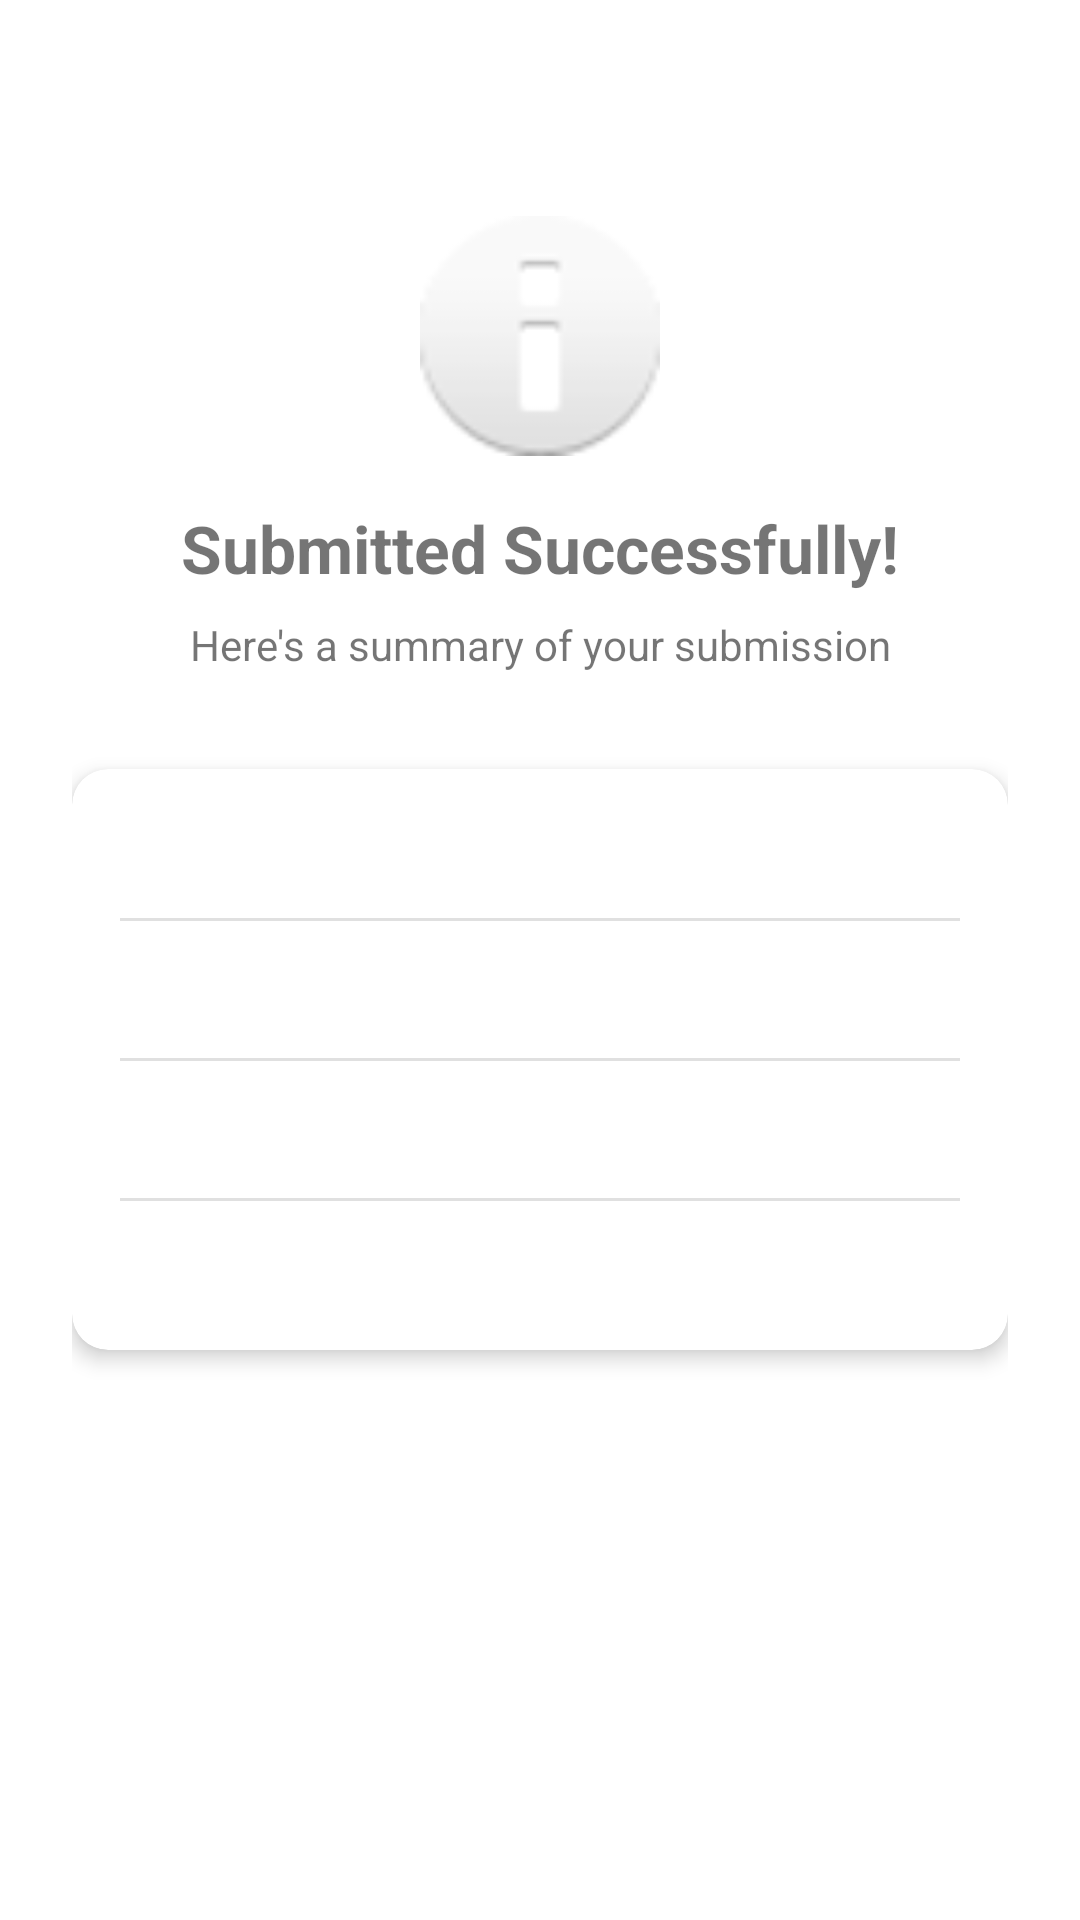

Reconstruct the res/layout file that produces this screen, plus the resources it refers to.
<!-- AndroidManifest.xml: application theme Theme.Twoscreen -->
<!-- res/layout/fragment_success.xml -->
<?xml version="1.0" encoding="utf-8"?>
<ScrollView xmlns:android="http://schemas.android.com/apk/res/android"
    xmlns:app="http://schemas.android.com/apk/res-auto"
    android:layout_width="match_parent"
    android:layout_height="match_parent"
    android:fillViewport="true">

    <androidx.constraintlayout.widget.ConstraintLayout
        android:layout_width="match_parent"
        android:layout_height="wrap_content"
        android:padding="24dp">

        <ImageView
            android:id="@+id/ivSuccess"
            android:layout_width="80dp"
            android:layout_height="80dp"
            android:src="@android:drawable/ic_dialog_info"
            android:layout_marginTop="48dp"
            app:layout_constraintTop_toTopOf="parent"
            app:layout_constraintStart_toStartOf="parent"
            app:layout_constraintEnd_toEndOf="parent" />

        <TextView
            android:id="@+id/tvSuccessTitle"
            android:layout_width="0dp"
            android:layout_height="wrap_content"
            android:text="Submitted Successfully!"
            android:textSize="22sp"
            android:textStyle="bold"
            android:gravity="center"
            android:layout_marginTop="16dp"
            app:layout_constraintTop_toBottomOf="@id/ivSuccess"
            app:layout_constraintStart_toStartOf="parent"
            app:layout_constraintEnd_toEndOf="parent" />

        <TextView
            android:id="@+id/tvSubtitle"
            android:layout_width="0dp"
            android:layout_height="wrap_content"
            android:text="Here's a summary of your submission"
            android:gravity="center"
            android:layout_marginTop="8dp"
            app:layout_constraintTop_toBottomOf="@id/tvSuccessTitle"
            app:layout_constraintStart_toStartOf="parent"
            app:layout_constraintEnd_toEndOf="parent" />

        
        <com.google.android.material.card.MaterialCardView
            android:id="@+id/cardSummary"
            android:layout_width="0dp"
            android:layout_height="wrap_content"
            android:layout_marginTop="32dp"
            app:cardElevation="4dp"
            app:cardCornerRadius="12dp"
            app:layout_constraintTop_toBottomOf="@id/tvSubtitle"
            app:layout_constraintStart_toStartOf="parent"
            app:layout_constraintEnd_toEndOf="parent">

            <LinearLayout
                android:layout_width="match_parent"
                android:layout_height="wrap_content"
                android:orientation="vertical"
                android:padding="16dp">

                <TextView
                    android:id="@+id/tvName"
                    android:layout_width="match_parent"
                    android:layout_height="wrap_content"
                    android:textSize="16sp"
                    android:paddingBottom="12dp" />

                <View
                    android:layout_width="match_parent"
                    android:layout_height="1dp"
                    android:background="@color/material_divider" />

                <TextView
                    android:id="@+id/tvEmail"
                    android:layout_width="match_parent"
                    android:layout_height="wrap_content"
                    android:textSize="16sp"
                    android:paddingTop="12dp"
                    android:paddingBottom="12dp" />

                <View
                    android:layout_width="match_parent"
                    android:layout_height="1dp"
                    android:background="@color/material_divider" />

                <TextView
                    android:id="@+id/tvPhone"
                    android:layout_width="match_parent"
                    android:layout_height="wrap_content"
                    android:textSize="16sp"
                    android:paddingTop="12dp"
                    android:paddingBottom="12dp" />

                <View
                    android:layout_width="match_parent"
                    android:layout_height="1dp"
                    android:background="@color/material_divider" />

                <TextView
                    android:id="@+id/tvCity"
                    android:layout_width="match_parent"
                    android:layout_height="wrap_content"
                    android:textSize="16sp"
                    android:paddingTop="12dp" />

            </LinearLayout>

        </com.google.android.material.card.MaterialCardView>

    </androidx.constraintlayout.widget.ConstraintLayout>

</ScrollView>
<!-- resources referenced by this layout -->
<resources>
  <color name="material_divider">#E0E0E0</color>
  <style name="Theme.Twoscreen" parent="Theme.MaterialComponents.DayNight.DarkActionBar">
          
          <item name="colorPrimary">@color/purple_500</item>
          <item name="colorPrimaryVariant">@color/purple_700</item>
          <item name="colorOnPrimary">@color/white</item>
          
          <item name="colorSecondary">@color/teal_200</item>
          <item name="colorSecondaryVariant">@color/teal_700</item>
          <item name="colorOnSecondary">@color/black</item>
          
          <item name="android:statusBarColor">?attr/colorPrimaryVariant</item>
          
      </style>
  <color name="purple_500">#FF6200EE</color>
  <color name="purple_700">#FF3700B3</color>
  <color name="white">#FFFFFFFF</color>
  <color name="teal_200">#FF03DAC5</color>
  <color name="teal_700">#FF018786</color>
  <color name="black">#FF000000</color>
</resources>
